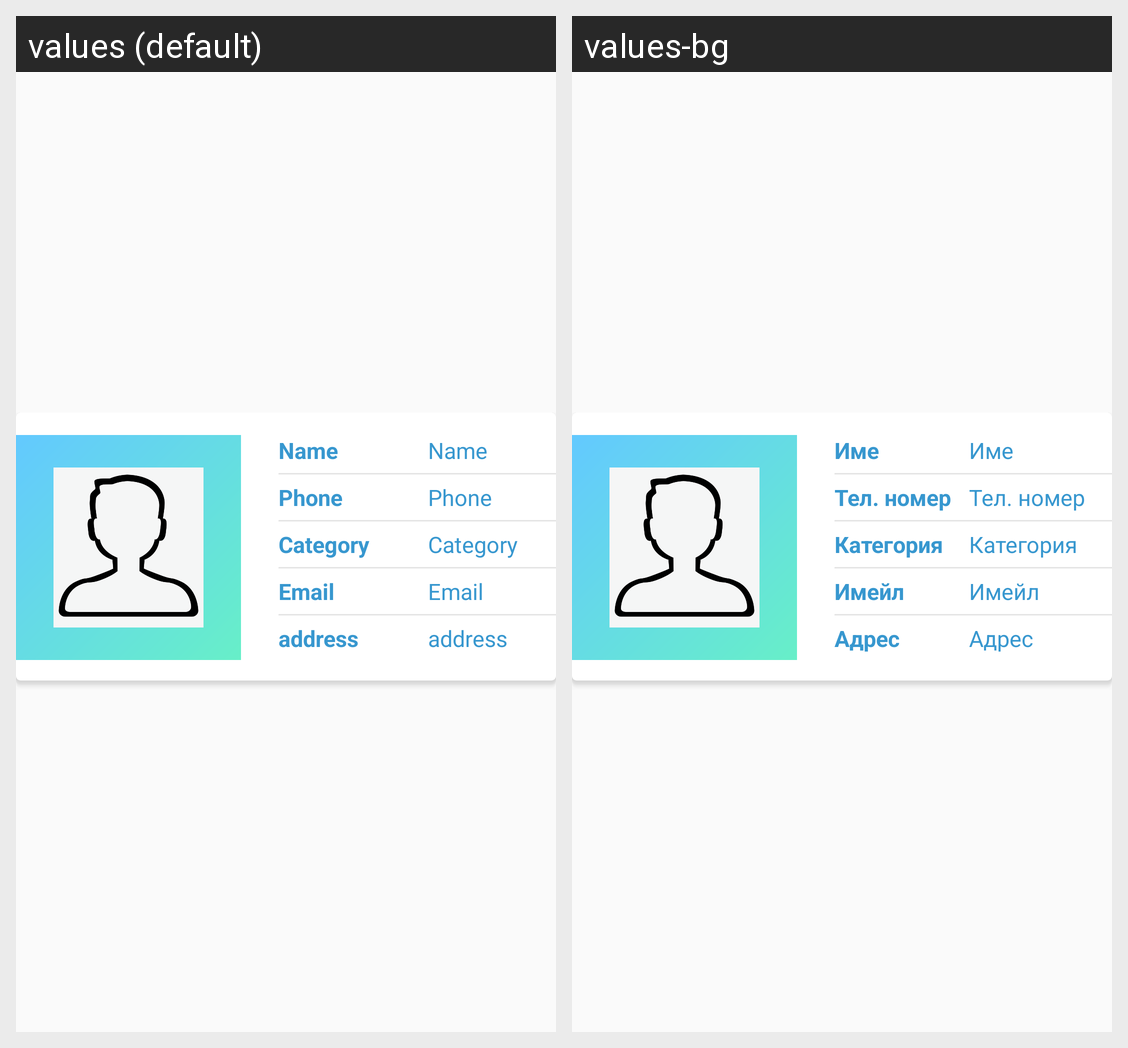

Here is an Android app screen in its default locale and in the app's own translations. Write out the translated-string differences for the strings that appear on this screen.
Android screen res/layout/row.xml rendered under 2 locales, left to right: values (default), values-bg. Device: Nexus 5 (rendered at 1080×1920; each locale shown at half size, 540×960, under a caption strip naming it); theme MyTheme.
Strings drawn on this screen, with the default value and each locale's value (text and hints the layout hard-codes, and strings that could not be matched under every locale, appear in the picture but are not listed):

contact_name
  values: Name
  values-bg: Име

phone_number
  values: Phone
  values-bg: Тел. номер

contact_category
  values: Category
  values-bg: Категория

email
  values: Email
  values-bg: Имейл

address
  values: address
  values-bg: Адрес
